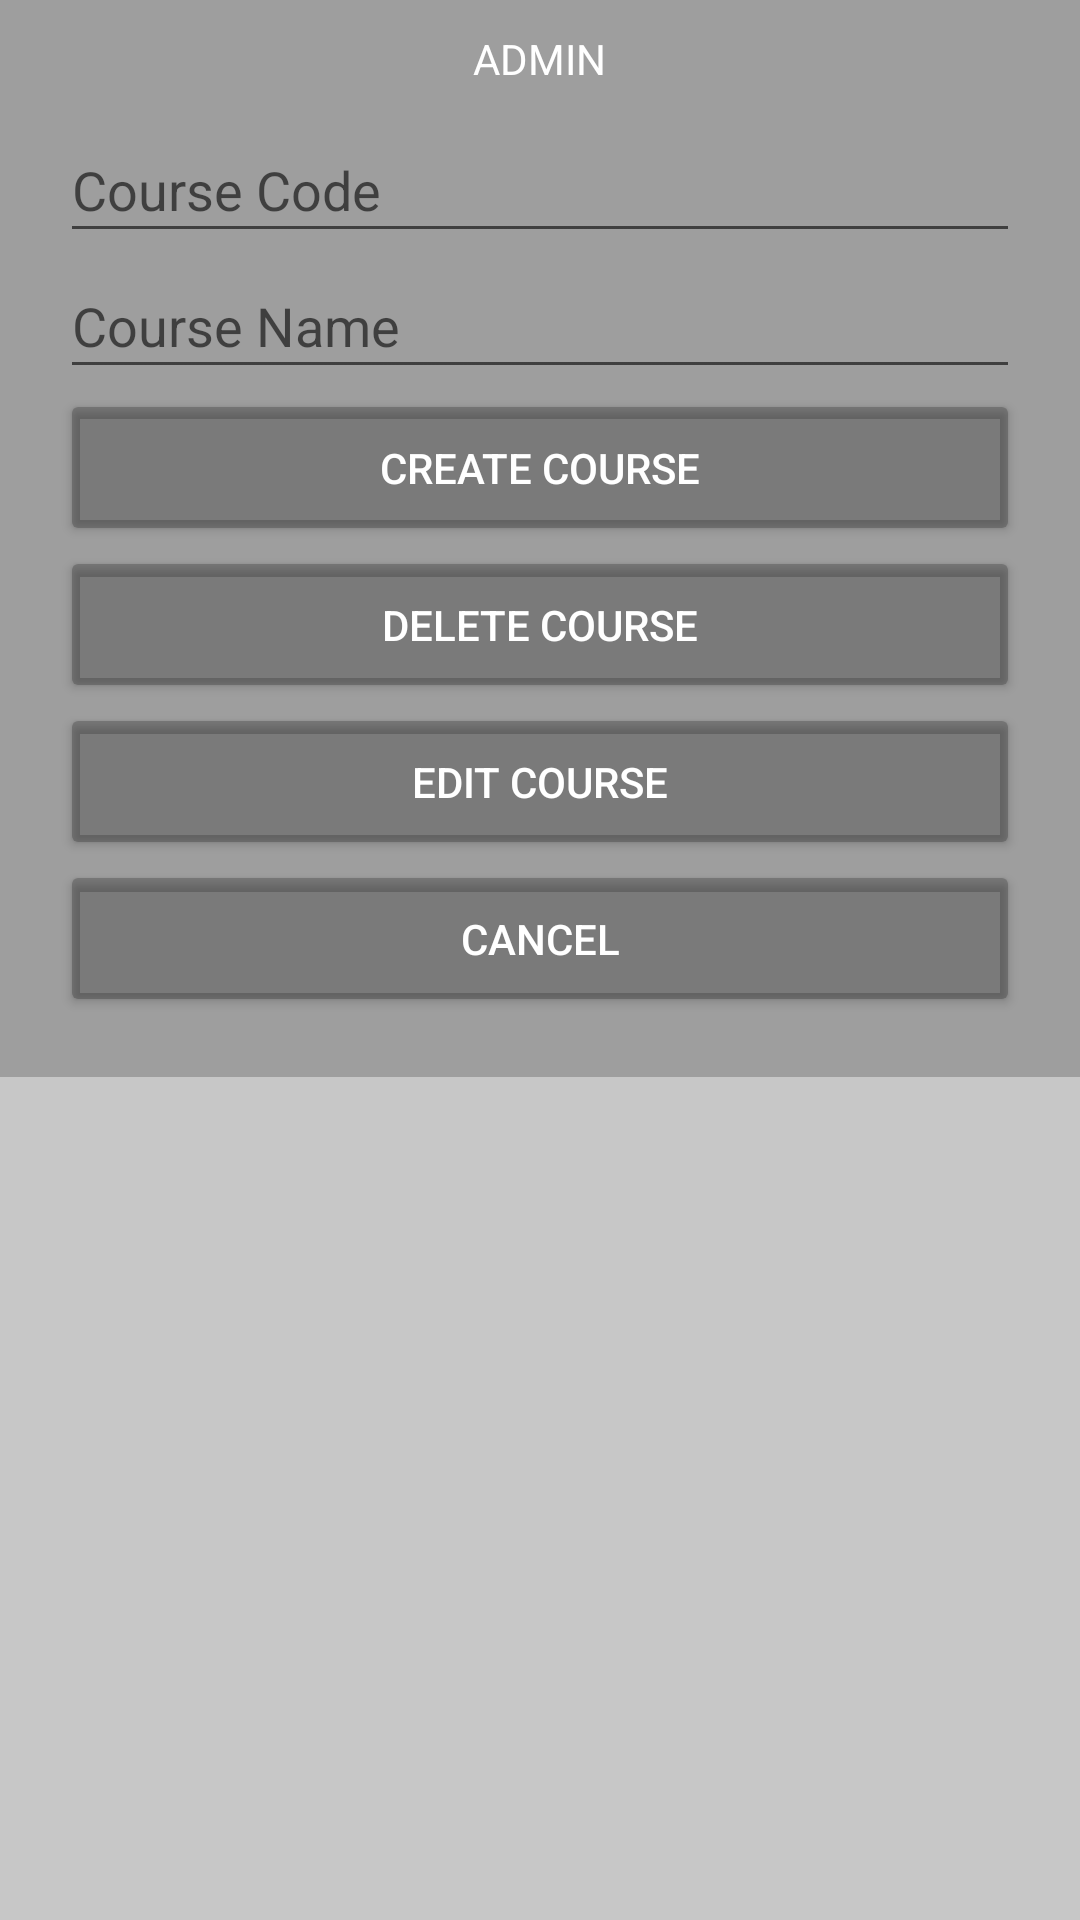

Here is an Android app screen rendered from its layout file. Give the layout XML and the strings, colors and styles it references.
<!-- AndroidManifest.xml: application theme Theme.StudentCourseBookingApp -->
<!-- res/layout/activity_admin_course_options.xml -->
<?xml version="1.0" encoding="utf-8"?>
<RelativeLayout xmlns:android="http://schemas.android.com/apk/res/android"
    xmlns:app="http://schemas.android.com/apk/res-auto"
    xmlns:tools="http://schemas.android.com/tools"
    android:layout_width="match_parent"
    android:layout_height="match_parent"
    tools:context=".AdminCourseOptions"
    android:background="#9E9E9E">


    <TextView
        android:id="@+id/ADMIN"
        android:layout_width="wrap_content"
        android:layout_height="wrap_content"
        android:layout_centerHorizontal="true"
        android:layout_alignParentTop="true"
        android:layout_marginTop="10dp"
        android:layout_marginBottom="10dp"
        android:text="ADMIN"
        android:textColor="@color/white" />

    <LinearLayout
        android:id="@+id/courseButtons"

        android:layout_below="@+id/ADMIN"
        android:layout_width="match_parent"
        android:layout_height="300dp"
        android:layout_marginBottom="20dp"
        android:orientation="vertical">

        <EditText
            android:id="@+id/courseCode"
            android:layout_width="match_parent"
            android:layout_height="wrap_content"
            android:layout_marginLeft="20dp"
            android:layout_marginRight="20dp"
            android:layout_weight="1"
            android:hint="Course Code"
            android:inputType="text"
            android:textColor="@color/white" />

        <EditText
            android:id="@+id/courseName"
            android:layout_width="match_parent"
            android:layout_height="wrap_content"
            android:layout_below="@+id/courseCode"
            android:layout_marginLeft="20dp"
            android:layout_marginRight="20dp"
            android:layout_weight="1"
            android:hint="Course Name"
            android:inputType="text"
            android:textColor="@color/white" />

        <Button
            android:id="@+id/createCourse"
            android:layout_width="match_parent"
            android:layout_height="wrap_content"
            android:layout_marginLeft="20dp"
            android:layout_marginRight="20dp"
            android:layout_weight="1"
            android:backgroundTint="#3B000000"
            android:text="Create Course"
            android:textColor="@color/white" />

        <Button
            android:id="@+id/deleteCourse"
            android:layout_width="match_parent"
            android:layout_height="wrap_content"
            android:layout_marginLeft="20dp"
            android:layout_marginRight="20dp"
            android:layout_weight="1"
            android:backgroundTint="#3B000000"
            android:text="Delete Course"
            android:textColor="@color/white" />

        <Button
            android:id="@+id/editCourse"
            android:layout_width="match_parent"
            android:layout_height="wrap_content"
            android:layout_marginLeft="20dp"
            android:layout_marginRight="20dp"
            android:layout_weight="1"
            android:backgroundTint="#3B000000"
            android:text="Edit Course"
            android:textColor="@color/white" />

        <Button
            android:id="@+id/cancelCourseOptions"
            android:layout_width="match_parent"
            android:layout_height="wrap_content"
            android:layout_marginLeft="20dp"
            android:layout_marginRight="20dp"
            android:layout_weight="1"
            android:backgroundTint="#3B000000"
            android:text="Cancel"
            android:textColor="@color/white" />

    </LinearLayout>

    <ListView
        android:id="@+id/courseList"

        android:layout_below="@+id/courseButtons"
        android:layout_width="match_parent"
        android:layout_height="400dp"

        android:layout_alignParentBottom="true"
        android:layout_marginBottom="0dp"
        android:background="#6BFFFFFF"/>

</RelativeLayout>
<!-- resources referenced by this layout -->
<resources>
  <style name="Theme.StudentCourseBookingApp" parent="Theme.MaterialComponents.DayNight.DarkActionBar">
          
          <item name="colorPrimary">@color/purple_500</item>
          <item name="colorPrimaryVariant">@color/purple_700</item>
          <item name="colorOnPrimary">@color/white</item>
          
          <item name="colorSecondary">@color/teal_200</item>
          <item name="colorSecondaryVariant">@color/teal_700</item>
          <item name="colorOnSecondary">@color/black</item>
          
          <item name="android:statusBarColor">?attr/colorPrimaryVariant</item>
          
      </style>
  <!-- not gathered from this repository: default colours our renderer supplied (Android Studio template values) -->
  <color name="purple_500">#FF6200EE</color>
  <color name="purple_700">#FF3700B3</color>
  <color name="teal_200">#FF03DAC5</color>
  <color name="teal_700">#FF018786</color>
  <color name="black">#FF000000</color>
  <color name="white">#FFFFFFFF</color>
</resources>
